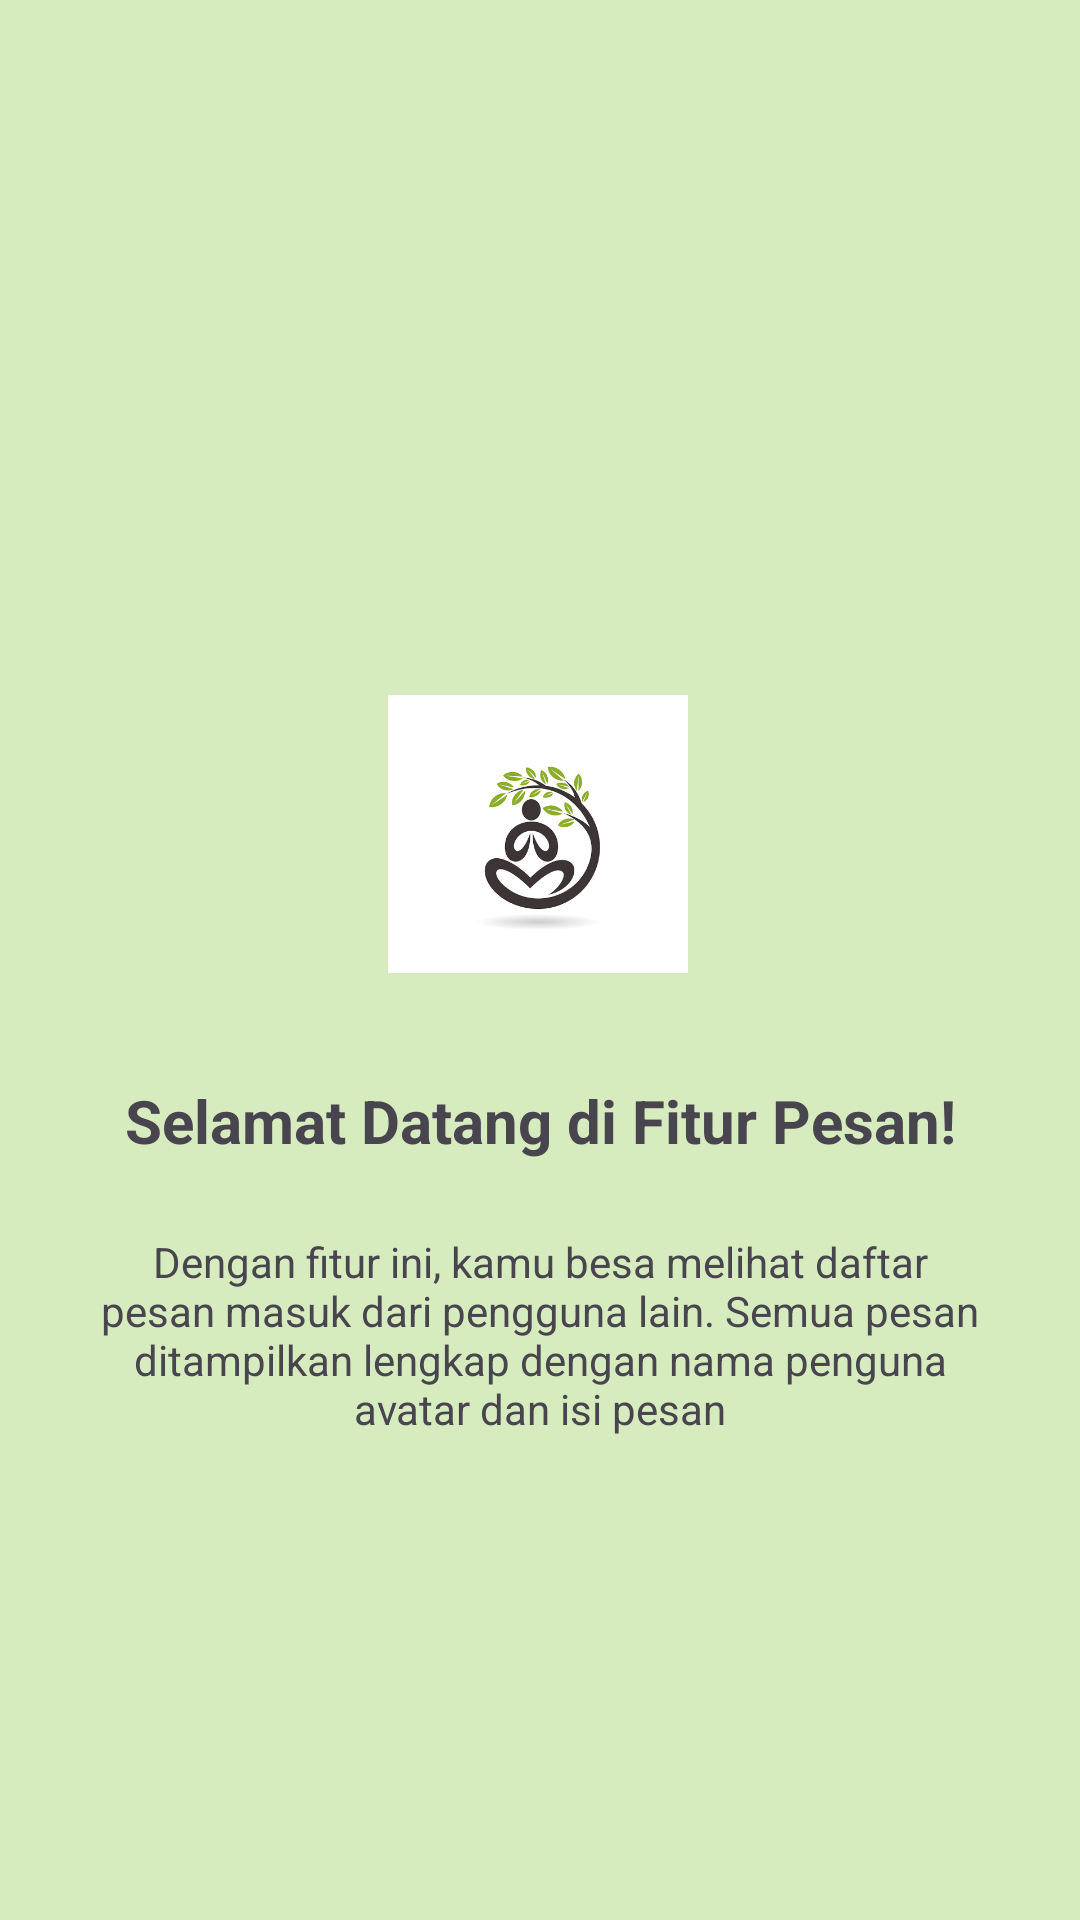

Android layout source for this screen:
<!-- AndroidManifest.xml: application theme Theme.Cinta_3TIC -->
<!-- res/layout/fragment_tutorial1.xml -->
<?xml version="1.0" encoding="utf-8"?>
<androidx.constraintlayout.widget.ConstraintLayout xmlns:android="http://schemas.android.com/apk/res/android"
    xmlns:app="http://schemas.android.com/apk/res-auto"
    xmlns:tools="http://schemas.android.com/tools"
    android:layout_width="match_parent"
    android:layout_height="match_parent"
    android:background="#D6EBBE"
    tools:context=".Message.Tutorial1Fragment">

    <ImageView
        android:id="@+id/imgLogo"
        android:layout_width="100dp"
        android:layout_height="100dp"
        android:layout_marginTop="228dp"
        android:src="@drawable/logo_cinta"
        app:layout_constraintEnd_toEndOf="parent"
        app:layout_constraintHorizontal_bias="0.498"
        app:layout_constraintStart_toStartOf="parent"
        app:layout_constraintTop_toTopOf="parent" />

    <TextView
        android:id="@+id/tvTitle"
        android:layout_width="0dp"
        android:layout_height="wrap_content"
        android:layout_marginTop="32dp"
        android:gravity="center"
        android:text="Selamat Datang di Fitur Pesan!"
        android:textSize="20sp"
        android:textStyle="bold"
        app:layout_constraintEnd_toEndOf="parent"
        app:layout_constraintStart_toStartOf="parent"
        app:layout_constraintTop_toBottomOf="@+id/imgLogo" />

    <TextView
        android:id="@+id/tvDesc"
        android:layout_width="0dp"
        android:layout_height="wrap_content"
        android:layout_marginHorizontal="32dp"
        android:layout_marginTop="24dp"
        android:gravity="center"
        android:text="Dengan fitur ini, kamu besa melihat daftar pesan masuk dari pengguna lain. Semua pesan ditampilkan lengkap dengan nama penguna avatar dan isi pesan"
        app:layout_constraintEnd_toEndOf="parent"
        app:layout_constraintStart_toStartOf="parent"
        app:layout_constraintTop_toBottomOf="@+id/tvTitle" />

</androidx.constraintlayout.widget.ConstraintLayout>
<!-- resources referenced by this layout -->
<resources>
  <!-- drawable logo_cinta: png bitmap (drawable, 43415 bytes) -->
  <style name="Theme.Cinta_3TIC" parent="Base.Theme.Cinta_3TIC" />
  <style name="Base.Theme.Cinta_3TIC" parent="Theme.Material3.DayNight.NoActionBar">
          
          
      </style>
</resources>
